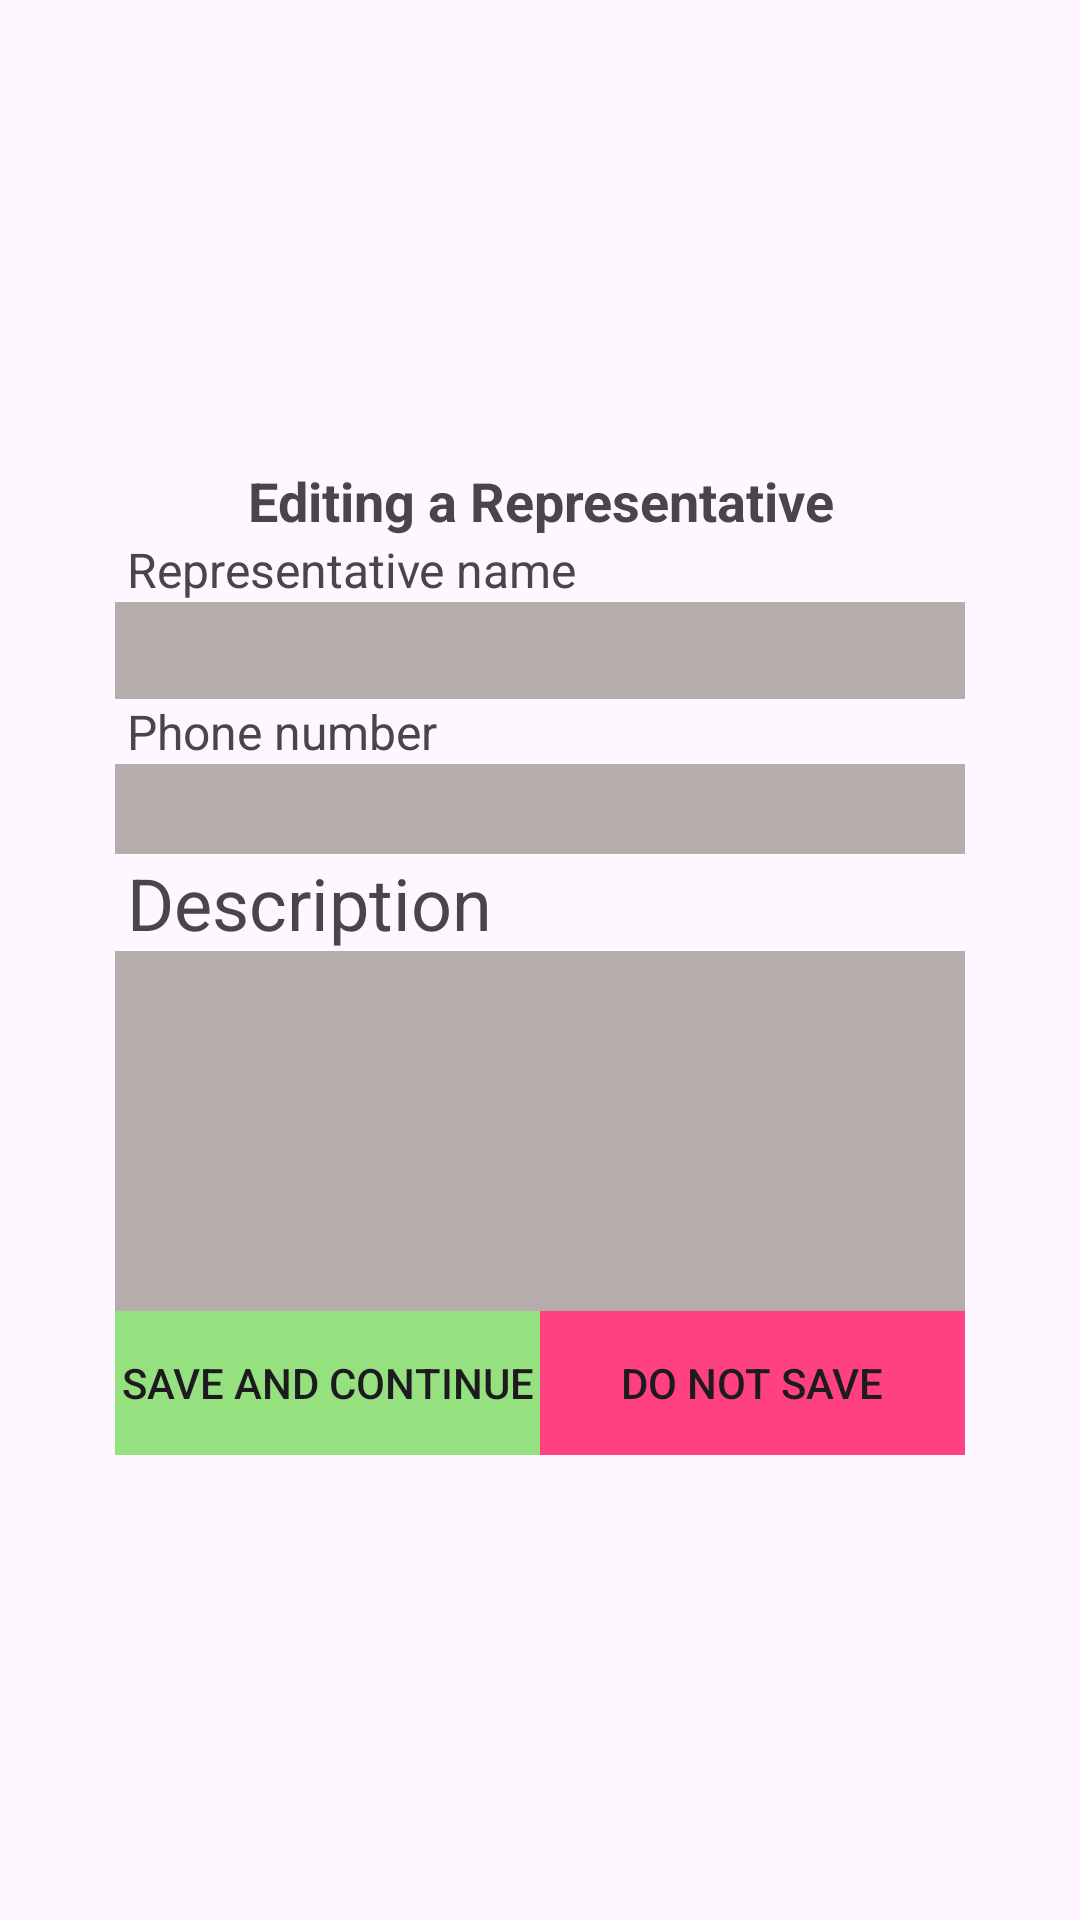

The Android layout XML behind this screen, and the referenced resources:
<!-- AndroidManifest.xml: application theme Theme.TSP -->
<!-- res/layout/activity_edit_sale_man.xml -->
<?xml version="1.0" encoding="utf-8"?>
<ScrollView xmlns:android="http://schemas.android.com/apk/res/android"
    xmlns:tools="http://schemas.android.com/tools"
    android:layout_width="match_parent"
    android:layout_height="match_parent"
    android:layout_centerInParent="false"
    android:layout_centerHorizontal="false"
    android:layout_centerVertical="false"
    android:fitsSystemWindows="true"
    tools:context=".ui.autonom.EditSaleMan">

    <LinearLayout
        android:layout_width="wrap_content"
        android:layout_height="wrap_content"
        android:layout_gravity="center"
        android:gravity="center"
        android:orientation="vertical">


    <TextView
        android:id="@+id/titleEditingSaleMan"
        android:layout_width="match_parent"
        android:layout_height="wrap_content"
        android:layout_gravity="center_horizontal"
        android:gravity="center"
        android:text="@string/txtEditingSaleMan"
        android:textSize="18dp"
        android:textStyle="bold" />

    <TextView
        android:id="@+id/textView4Sale"
        android:layout_width="match_parent"
        android:layout_height="wrap_content"
        android:layout_marginLeft="8dp"
        android:text="@string/txtSaleManName"
        android:textSize="16dp" />

    <EditText
        android:id="@+id/editSaleManNameCor"
        android:layout_width="match_parent"
        android:layout_height="wrap_content"
        android:layout_marginLeft="8dp"
        android:layout_marginRight="8dp"
        android:background="@color/fEditText"
        android:ems="10"
        android:inputType="text"
        android:textSize="24sp" />

    <TextView
        android:id="@+id/textView5Cor"
        android:layout_width="match_parent"
        android:layout_height="wrap_content"
        android:layout_marginLeft="8dp"
        android:text="@string/txtPhoneNum"
        android:textSize="16dp" />

    <EditText
        android:id="@+id/editPhoneSaleManCor"
        android:layout_width="match_parent"
        android:layout_height="30dp"
        android:layout_marginLeft="8dp"
        android:layout_marginRight="8dp"
        android:background="@color/fEditText"
        android:ems="10"
        android:inputType="phone"
        android:textSize="20sp" />

    <TextView
        android:id="@+id/textView6Cor"
        android:layout_width="match_parent"
        android:layout_height="wrap_content"
        android:layout_marginLeft="8dp"
        android:text="@string/txtDescription"
        android:textSize="24sp" />

    <TableRow
        android:layout_width="match_parent"
        android:layout_height="match_parent" />

    <EditText
        android:id="@+id/editDescriptionSaleManCor"
        android:layout_width="match_parent"
        android:layout_height="120dp"
        android:layout_marginLeft="8dp"
        android:layout_marginRight="8dp"
        android:background="@color/fEditText"
        android:ems="10"
        android:textSize="24sp" />

    <TableRow
        android:layout_width="match_parent"
        android:layout_height="match_parent">

        <LinearLayout
            android:layout_width="match_parent"
            android:layout_height="match_parent"
            android:layout_marginLeft="8dp"
            android:layout_marginRight="8dp"
            android:orientation="horizontal">

            <Button
                android:id="@+id/btnSaveSaleManCor"
                android:layout_width="match_parent"
                android:layout_height="match_parent"
                android:layout_weight="1"
                android:background="@color/tetGreen"
                android:text="@string/save" />

            <Button
                android:id="@+id/btnNotSaveSaleManCor"
                android:layout_width="match_parent"
                android:layout_height="match_parent"
                android:layout_weight="1"
                android:background="@color/tetAccent"
                android:text="@string/doNotSave" />
        </LinearLayout>
    </TableRow>


    </LinearLayout>
</ScrollView>
<!-- resources referenced by this layout -->
<resources>
  <color name="fEditText">#B5ACAC</color>
  <color name="tetAccent">#FF4081</color>
  <color name="tetGreen">#95E07F</color>
  <string name="doNotSave">Do not save</string>
  <string name="save">Save and continue</string>
  <string name="txtDescription">Description</string>
  <string name="txtEditingSaleMan">Editing a Representative</string>
  <string name="txtPhoneNum">Phone number</string>
  <string name="txtSaleManName">Representative name</string>
  <style name="Theme.TSP" parent="Base.Theme.TSP" />
  <style name="Base.Theme.TSP" parent="Theme.Material3.DayNight.NoActionBar">
          
          
      </style>
</resources>
